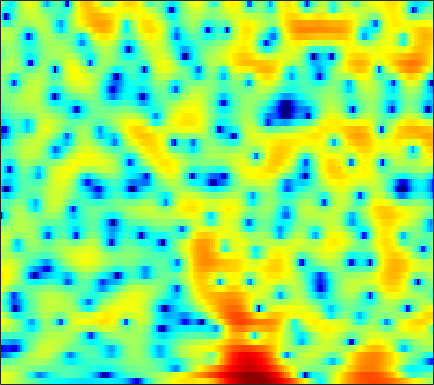

Values plotted in this chart, from the file beside it:
4.3799, 4.1776, 3.8857, 3.5578, 3.301, 2.932, 2.5284, 2.2141, 1.7701, 1.2879, 0.75951, 0.33845, -0.24945, -0.85503, -1.328, -1.9598, -2.5792, -3.0007, -3.5299, -3.9927, -4.3933, -4.6397, -4.8956, -5.1079
4.709, 4.637, 4.472, 4.227, 3.989, 3.597, 3.107, 2.671, 1.986, 1.171, 0.2002, -0.6457, -1.961, -3.522, -4.883, -6.963, -9.248, -10.79, -11.71, -10.85, -9.158, -7.895, -6.446, -5.291
1.663, 1.723, 1.762, 1.759, 1.73, 1.658, 1.543, 1.433, 1.246, 1.024, 0.7629, 0.547, 0.2398, -0.07886, -0.3175, -0.6162, -0.879, -1.045, -1.217, -1.337, -1.41, -1.446, -1.482, -1.519
-2.017, -2.004, -1.888, -1.671, -1.448, -1.095, -0.7073, -0.4063, -0.01103, 0.3622, 0.7037, 0.9344, 1.207, 1.432, 1.564, 1.69, 1.755, 1.764, 1.712, 1.587, 1.38, 1.165, 0.7998, 0.3255
-12.45, -12.56, -11.57, -10.08, -8.93, -7.488, -6.128, -5.137, -3.851, -2.628, -1.479, -0.6729, 0.309, 1.168, 1.728, 2.351, 2.843, 3.119, 3.362, 3.464, 3.405, 3.256, 2.913, 2.387
-16.64, -16.77, -16.26, -16.11, -16.53, -18, -19.52, -18.38, -14.2, -10.2, -7.051, -5.133, -3.032, -1.345, -0.2964, 0.8554, 1.773, 2.321, 2.886, 3.282, 3.512, 3.582, 3.551, 3.38
-8.202, -8.498, -8.927, -9.418, -9.845, -10.39, -10.61, -10.33, -9.296, -7.762, -6.089, -4.873, -3.387, -2.085, -1.22, -0.2126, 0.6427, 1.2, 1.823, 2.324, 2.705, 2.912, 3.094, 3.17
-2.751, -2.697, -2.724, -2.814, -2.916, -3.056, -3.191, -3.256, -3.256, -3.175, -3.022, -2.849, -2.559, -2.192, -1.846, -1.307, -0.6968, -0.2236, 0.3964, 0.9674, 1.465, 1.771, 2.083, 2.295
2.805, 2.675, 2.393, 2.017, 1.685, 1.184, 0.5929, 0.08329, -0.6987, -1.629, -2.726, -3.68, -5.078, -6.37, -6.842, -6.287, -4.742, -3.4, -1.794, -0.5465, 0.3354, 0.7673, 1.053, 1.062
5.917, 5.383, 4.584, 3.717, 3.037, 2.127, 1.235, 0.5471, -0.4023, -1.47, -2.783, -4.011, -6.072, -8.608, -10.05, -9.022, -5.966, -3.902, -1.746, -0.2712, 0.5835, 0.8498, 0.6964, -0.08549
4.45, 3.339, 1.69, -0.138, -1.58, -3.408, -4.764, -5.26, -5.234, -4.738, -4.139, -3.731, -3.191, -2.656, -2.205, -1.478, -0.6324, 0.01343, 0.7991, 1.449, 1.875, 2.021, 1.958, 1.614
1.246, -0.3615, -2.854, -5.888, -8.724, -13.89, -22.09, -21.69, -14.57, -10.4, -7.59, -5.963, -4.221, -2.801, -1.883, -0.7993, 0.1113, 0.7143, 1.405, 1.942, 2.345, 2.554, 2.726, 2.772
-0.06935, -1.813, -4.447, -7.344, -9.584, -12.15, -13.28, -12.96, -11.41, -9.373, -7.339, -5.906, -4.184, -2.723, -1.768, -0.681, 0.2332, 0.8054, 1.465, 1.983, 2.382, 2.609, 2.821, 2.934
1.634, -0.008233, -2.609, -5.82, -8.803, -13.49, -15.29, -12.91, -9.538, -6.965, -5.018, -3.858, -2.573, -1.513, -0.8268, -0.06326, 0.5935, 1.012, 1.481, 1.875, 2.179, 2.347, 2.491, 2.543
4.8, 3.863, 2.51, 1.161, 0.2057, -0.8786, -1.6, -1.879, -1.992, -1.92, -1.755, -1.627, -1.476, -1.341, -1.238, -1.087, -0.8683, -0.6693, -0.3891, -0.1141, 0.1239, 0.2716, 0.372, 0.3757
6.495, 5.956, 5.176, 4.352, 3.729, 2.89, 2.044, 1.402, 0.5403, -0.389, -1.416, -2.246, -3.425, -4.612, -5.418, -6.118, -6.298, -6.098, -5.562, -4.927, -4.349, -3.998, -3.639, -3.48
6.608, 6.313, 5.845, 5.267, 4.769, 4.006, 3.108, 2.325, 1.114, -0.342, -2.157, -3.812, -6.622, -10.55, -14.88, -24.59, -19.92, -15.56, -12.5, -10.85, -9.802, -9.185, -8.357, -7.557
5.38, 5.406, 5.326, 5.072, 4.767, 4.219, 3.499, 2.841, 1.784, 0.5172, -1.012, -2.348, -4.385, -6.615, -8.307, -10.12, -11.26, -11.72, -12.52, -14.15, -16.97, -19.44, -17.55, -12.83
3, 3.483, 3.818, 3.892, 3.786, 3.474, 3.008, 2.574, 1.902, 1.148, 0.3213, -0.357, -1.309, -2.303, -3.059, -4.077, -5.151, -5.987, -7.232, -8.634, -10.01, -10.58, -9.943, -8.074
1.368, 1.847, 2.07, 1.951, 1.687, 1.179, 0.6056, 0.219, -0.1584, -0.3958, -0.484, -0.5254, -0.5992, -0.7658, -0.947, -1.262, -1.622, -1.942, -2.349, -2.69, -2.872, -2.862, -2.609, -2.095
2.229, 2.082, 1.585, 0.5931, -0.473, -2.385, -4.761, -6.37, -6.82, -5.211, -3.289, -2.112, -0.9792, -0.2578, 0.06084, 0.2494, 0.2468, 0.1528, -0.03592, -0.2267, -0.3623, -0.3815, -0.2808, -0.02545
3.815, 3.421, 2.637, 1.413, 0.151, -2.117, -5.192, -7.628, -8.166, -5.411, -2.733, -1.258, 0.08103, 0.8748, 1.181, 1.24, 0.9684, 0.5988, -0.06699, -0.852, -1.556, -1.903, -1.976, -1.591
3.628, 3.422, 3.02, 2.535, 2.096, 1.474, 0.9189, 0.6249, 0.5199, 0.7031, 1.051, 1.321, 1.581, 1.63, 1.478, 1.007, 0.1372, -0.8051, -2.586, -5.211, -9.192, -13.33, -14.25, -9.161
1.301, 1.367, 1.498, 1.657, 1.773, 1.903, 2.014, 2.082, 2.147, 2.21, 2.217, 2.173, 2.025, 1.732, 1.399, 0.7864, -0.06242, -0.9021, -2.302, -4.013, -5.895, -7.024, -7.325, -6.293
-3.652, -3.029, -1.848, -0.7067, 0.06297, 0.9029, 1.53, 1.88, 2.164, 2.294, 2.275, 2.179, 1.941, 1.602, 1.31, 0.8597, 0.3881, 0.01849, -0.4699, -0.9335, -1.302, -1.49, -1.581, -1.56
-16.37, -9.782, -5.263, -2.531, -1.1, 0.2788, 1.205, 1.664, 2.027, 2.094, 1.925, 1.659, 1.151, 0.5463, 0.09392, -0.4063, -0.639, -0.6032, -0.3524, 0.03171, 0.4234, 0.6906, 0.9421, 1.08
-4.257, -3.628, -2.451, -1.237, -0.4029, 0.5176, 1.193, 1.513, 1.699, 1.568, 1.073, 0.4223, -0.8633, -2.717, -4.507, -6.975, -7.557, -6.047, -3.401, -1.181, 0.4556, 1.361, 2.204, 2.688
-2.272, -2.412, -2.334, -2.003, -1.623, -1.044, -0.4951, -0.1544, 0.0813, 0.06003, -0.3225, -0.8858, -2.096, -3.945, -5.826, -8.603, -9.248, -7.233, -4.039, -1.489, 0.3943, 1.438, 2.47, 3.108
-5.844, -6.943, -7.811, -7.546, -6.762, -5.373, -4.042, -3.194, -2.337, -1.787, -1.535, -1.518, -1.678, -1.967, -2.198, -2.305, -2.087, -1.682, -0.8694, 0.09566, 1.059, 1.718, 2.457, 3.018
-10.13, -14.12, -25.97, -19.41, -13.53, -9.337, -6.69, -5.291, -3.879, -2.919, -2.269, -1.946, -1.674, -1.518, -1.423, -1.288, -1.033, -0.7545, -0.2521, 0.3694, 1.065, 1.608, 2.281, 2.868
-6.135, -7.344, -8.479, -8.592, -8.108, -7.011, -5.754, -4.835, -3.788, -2.95, -2.373, -2.114, -1.99, -2.073, -2.221, -2.478, -2.631, -2.547, -2.091, -1.257, -0.2079, 0.6087, 1.647, 2.536
-3.51, -4.661, -5.995, -6.837, -6.941, -6.371, -5.307, -4.4, -3.279, -2.405, -1.873, -1.735, -1.951, -2.688, -3.66, -5.572, -8.288, -10.18, -9.396, -5.931, -2.867, -1.077, 0.7888, 2.198
-3.196, -5.287, -9.28, -15.62, -18.65, -11.85, -7.232, -4.983, -2.865, -1.508, -0.7295, -0.494, -0.6307, -1.326, -2.266, -4.072, -6.52, -8.066, -7.579, -4.944, -2.417, -0.8907, 0.6842, 1.881
-1.755, -3.082, -4.891, -6.391, -6.656, -5.604, -3.852, -2.529, -1.048, 0.07758, 0.8208, 1.152, 1.31, 1.186, 0.93, 0.4674, -0.01283, -0.2774, -0.4398, -0.3704, -0.2091, -0.08842, 0.01194, 0.06673
-1.054, -1.374, -1.625, -1.679, -1.537, -1.109, -0.4577, 0.09813, 0.8465, 1.509, 2.047, 2.345, 2.59, 2.673, 2.643, 2.457, 2.178, 1.879, 1.368, 0.6873, -0.2258, -1.143, -2.747, -4.875
-3.076, -2.741, -2.295, -1.72, -1.257, -0.6015, 0.09892, 0.608, 1.261, 1.831, 2.315, 2.612, 2.911, 3.085, 3.136, 3.089, 2.875, 2.593, 2.027, 1.169, -0.05415, -1.289, -3.497, -6.578
-7.223, -6.376, -5.284, -4.134, -3.243, -2.078, -1.039, -0.3408, 0.4328, 1.083, 1.599, 1.924, 2.306, 2.64, 2.843, 3.064, 3.146, 3.111, 2.882, 2.415, 1.672, 0.9552, -0.2262, -1.567
-12.57, -12.62, -11.25, -8.809, -6.842, -4.598, -2.91, -1.985, -1.145, -0.675, -0.434, -0.3041, -0.0278, 0.5063, 1.07, 1.894, 2.687, 3.16, 3.572, 3.724, 3.603, 3.333, 2.765, 1.976
-15.6, -19.45, -18.18, -11.94, -8.719, -5.818, -4.023, -3.269, -2.929, -3.446, -4.846, -6.487, -8.552, -7.309, -4.714, -1.573, 0.7516, 2.023, 3.226, 3.961, 4.322, 4.371, 4.2, 3.783
-7.644, -7.55, -6.918, -5.884, -4.977, -3.88, -3.099, -2.815, -2.915, -3.679, -5.204, -6.845, -8.847, -7.721, -5.328, -2.308, -0.02637, 1.239, 2.469, 3.256, 3.689, 3.825, 3.797, 3.544
-4.414, -3.959, -3.346, -2.731, -2.28, -1.755, -1.359, -1.166, -1.087, -1.149, -1.304, -1.385, -1.318, -0.9567, -0.4712, 0.3025, 1.089, 1.587, 2.103, 2.415, 2.511, 2.467, 2.271, 1.94
-2.884, -2.311, -1.659, -1.085, -0.7117, -0.2744, 0.08503, 0.3061, 0.5514, 0.7454, 0.9063, 1.019, 1.19, 1.377, 1.517, 1.69, 1.791, 1.807, 1.7, 1.44, 1.034, 0.6349, 0.01229, -0.623
-1.56, -1.075, -0.5326, -0.08931, 0.1956, 0.544, 0.868, 1.101, 1.409, 1.69, 1.951, 2.119, 2.295, 2.412, 2.43, 2.358, 2.133, 1.855, 1.293, 0.4859, -0.5826, -1.573, -3.106, -4.739
-0.2951, -0.1012, 0.0513, 0.1253, 0.1782, 0.283, 0.4906, 0.728, 1.122, 1.582, 2.042, 2.357, 2.687, 2.884, 2.937, 2.839, 2.541, 2.148, 1.391, 0.2973, -1.241, -2.77, -5.545, -9.888
0.3819, 0.09307, -0.4973, -1.261, -1.865, -2.498, -2.602, -2.229, -1.286, -0.1434, 0.9232, 1.603, 2.321, 2.794, 3.003, 3.075, 2.911, 2.627, 2.019, 1.151, -0.004292, -1.05, -2.652, -4.313
0.541, -0.1628, -1.568, -3.737, -6.19, -11.45, -16.62, -11.43, -6.027, -2.826, -0.7396, 0.3662, 1.426, 2.147, 2.489, 2.752, 2.782, 2.68, 2.346, 1.807, 1.106, 0.5058, -0.3143, -1.036
1.172, 0.7044, -0.2374, -1.629, -2.915, -4.631, -5.373, -4.833, -3.318, -1.796, -0.6416, 0.007968, 0.6419, 1.122, 1.427, 1.769, 2.02, 2.104, 2.05, 1.725, 1.116, 0.4598, -0.6371, -1.836
1.593, 1.809, 1.871, 1.705, 1.478, 1.141, 0.8274, 0.6342, 0.4008, 0.0564, -0.4563, -0.9622, -1.647, -2.05, -1.871, -1.104, -0.05937, 0.6066, 1.199, 1.337, 0.9088, 0.1525, -1.618, -4.718
-0.1933, 0.7938, 1.685, 2.188, 2.33, 2.288, 1.981, 1.57, 0.7611, -0.478, -2.334, -4.379, -8.68, -18.01, -17.35, -8.309, -4.039, -2.061, -0.3998, 0.5037, 0.7759, 0.6399, 0.06439, -0.8557
-2.031, -0.8048, 0.3481, 1.042, 1.3, 1.334, 1.054, 0.6485, -0.1479, -1.229, -2.624, -3.847, -5.5, -6.609, -6.543, -5.337, -3.647, -2.438, -1.136, -0.1776, 0.4678, 0.7647, 0.9827, 1.061
-1.01, -0.3058, 0.3821, 0.7662, 0.883, 0.7935, 0.4536, 0.0565, -0.658, -1.509, -2.383, -2.981, -3.596, -3.827, -3.718, -3.23, -2.467, -1.806, -0.9229, -0.1526, 0.4708, 0.8237, 1.155, 1.386
1.167, 1.394, 1.551, 1.549, 1.429, 1.101, 0.5577, -0.005819, -0.9638, -2.139, -3.449, -4.386, -5.313, -5.465, -5.039, -3.949, -2.675, -1.762, -0.6778, 0.1813, 0.7911, 1.111, 1.362, 1.455
2.951, 2.844, 2.67, 2.444, 2.201, 1.763, 1.125, 0.454, -0.7522, -2.497, -5.118, -8.053, -14.67, -17.2, -10.79, -5.882, -2.904, -1.379, 0.05636, 0.9854, 1.507, 1.668, 1.618, 1.268
2.772, 2.346, 1.919, 1.657, 1.561, 1.46, 1.277, 1.027, 0.4384, -0.5263, -1.857, -3.039, -4.347, -4.446, -3.541, -1.788, -0.1478, 0.828, 1.736, 2.227, 2.331, 2.136, 1.505, 0.4036
-1.066, -2.427, -3.736, -3.74, -2.96, -1.642, -0.4846, 0.1765, 0.7448, 1.045, 1.154, 1.172, 1.227, 1.396, 1.623, 2.015, 2.391, 2.619, 2.767, 2.69, 2.34, 1.883, 0.9656, -0.3525
-5.428, -9.411, -19.88, -14.67, -9.163, -5.14, -2.625, -1.267, 0.1173, 1.142, 1.879, 2.297, 2.686, 2.941, 3.051, 3.074, 2.956, 2.766, 2.402, 1.915, 1.317, 0.8253, 0.1042, -0.7012
-2.295, -3.665, -5.077, -5.496, -5.134, -4.028, -2.567, -1.424, 0.03308, 1.295, 2.3, 2.874, 3.405, 3.655, 3.655, 3.403, 2.875, 2.287, 1.29, 0.1627, -0.8733, -1.456, -1.863, -1.964
0.4096, -1.049, -3.222, -5.404, -6.578, -6.287, -4.146, -2.283, -0.0694, 1.693, 3.025, 3.745, 4.378, 4.622, 4.546, 4.087, 3.15, 2.084, 0.01846, -3.049, -7.314, -9.94, -7.935, -4.665
